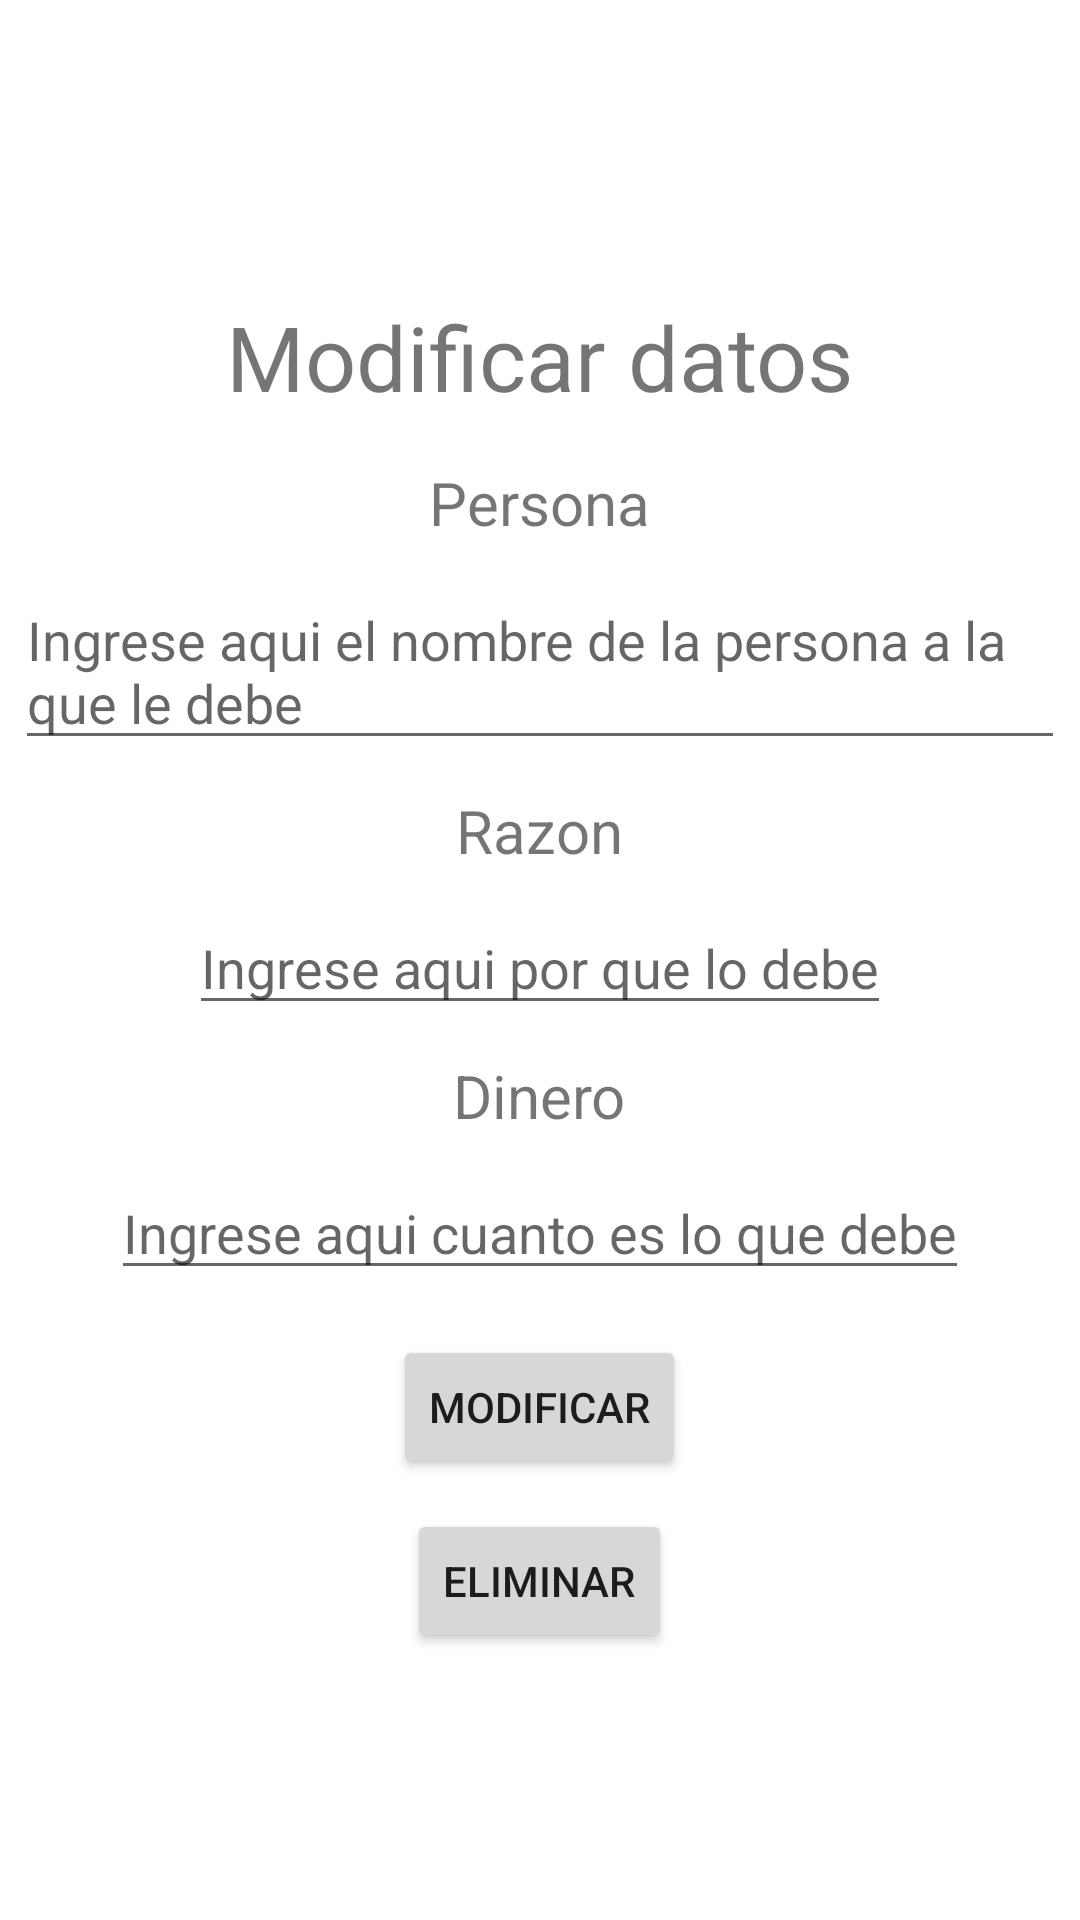

Layout XML and referenced resources for this Android screen:
<!-- AndroidManifest.xml: application theme Theme.MyDebts -->
<!-- res/layout/activity_modificar_debts.xml -->
<?xml version="1.0" encoding="utf-8"?>
<LinearLayout xmlns:android="http://schemas.android.com/apk/res/android"
    xmlns:app="http://schemas.android.com/apk/res-auto"
    xmlns:tools="http://schemas.android.com/tools"
    android:layout_width="match_parent"
    android:layout_height="match_parent"
    tools:context=".MainActivity"
    android:orientation="vertical"
    android:gravity="center"
    >
    <TextView
        android:layout_width="wrap_content"
        android:layout_height="wrap_content"
        android:text="Modificar datos"
        android:textSize="30dp"
        android:layout_margin="10dp"
        />
    <TextView
        android:layout_width="wrap_content"
        android:layout_height="wrap_content"
        android:text="Persona"
        android:textSize="20dp"
        android:layout_margin="5dp"
        />
    <EditText
        android:layout_width="wrap_content"
        android:layout_height="wrap_content"
        android:hint="Ingrese aqui el nombre de la persona a la que le debe"
        android:layout_margin="5dp"
        android:id="@+id/txtPersona"
        />
    <TextView
        android:layout_width="wrap_content"
        android:layout_height="wrap_content"
        android:text="Razon"
        android:textSize="20dp"
        android:layout_margin="5dp"
        />
    <EditText
        android:layout_width="wrap_content"
        android:layout_height="wrap_content"
        android:hint="Ingrese aqui por que lo debe"
        android:layout_margin="5dp"
        android:id="@+id/txtRazon"
        />
    <TextView
        android:layout_width="wrap_content"
        android:layout_height="wrap_content"
        android:text="Dinero"
        android:textSize="20dp"
        android:layout_margin="5dp"
        />
    <EditText
        android:layout_width="wrap_content"
        android:layout_height="wrap_content"
        android:hint="Ingrese aqui cuanto es lo que debe"
        android:layout_margin="5dp"
        android:id="@+id/txtDinero"
        />

    <Button
        android:layout_width="wrap_content"
        android:layout_height="wrap_content"
        android:layout_gravity="center"
        android:layout_marginTop="10dp"
        android:text="Modificar"
        android:id="@+id/btnModificar"
        />
    <Button
        android:layout_width="wrap_content"
        android:layout_height="wrap_content"
        android:layout_gravity="center"
        android:layout_marginTop="10dp"
        android:text="Eliminar"
        android:id="@+id/btnEliminar"
        />
</LinearLayout>
<!-- resources referenced by this layout -->
<resources>
  <style name="Theme.MyDebts" parent="Theme.MaterialComponents.DayNight.DarkActionBar">
          
          <item name="colorPrimary">@color/purple_500</item>
          <item name="colorPrimaryVariant">@color/purple_700</item>
          <item name="colorOnPrimary">@color/white</item>
          
          <item name="colorSecondary">@color/teal_200</item>
          <item name="colorSecondaryVariant">@color/teal_700</item>
          <item name="colorOnSecondary">@color/black</item>
          
          <item name="android:statusBarColor" tools:targetApi="l">?attr/colorPrimaryVariant</item>
          
      </style>
  <!-- not gathered from this repository: default colours our renderer supplied (Android Studio template values) -->
  <color name="purple_500">#FF6200EE</color>
  <color name="purple_700">#FF3700B3</color>
  <color name="teal_200">#FF03DAC5</color>
  <color name="teal_700">#FF018786</color>
  <color name="black">#FF000000</color>
  <color name="white">#FFFFFFFF</color>
</resources>
